Image classification data set "gtos-mobile" (faisu07/gtos-mobile on GitHub). Class labels (31): painting, aluminum, asphalt, brick, cement, cloth, dry leaf, glass, grass, large limestone, leaf, metal cover, moss, paint cover, painting turf, paper, pebble, plastic, plastic cover, root, sand, sandpaper, shale, small limestone, soil, steel, stone asphalt, stone brick, stone cement, turf, wood chips.

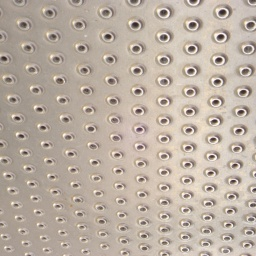
Label: steel

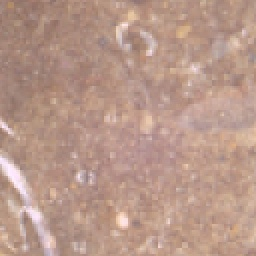
Label: plastic

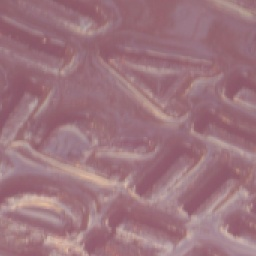
Label: metal cover

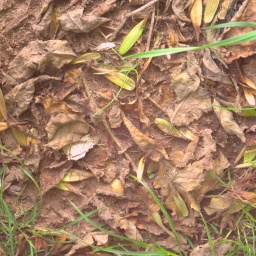
Label: dry leaf

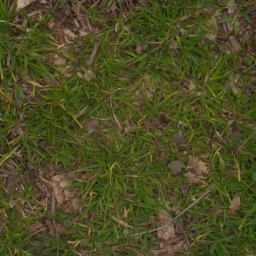
Label: grass

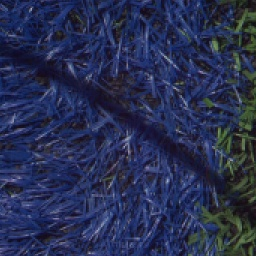
Label: painting turf
